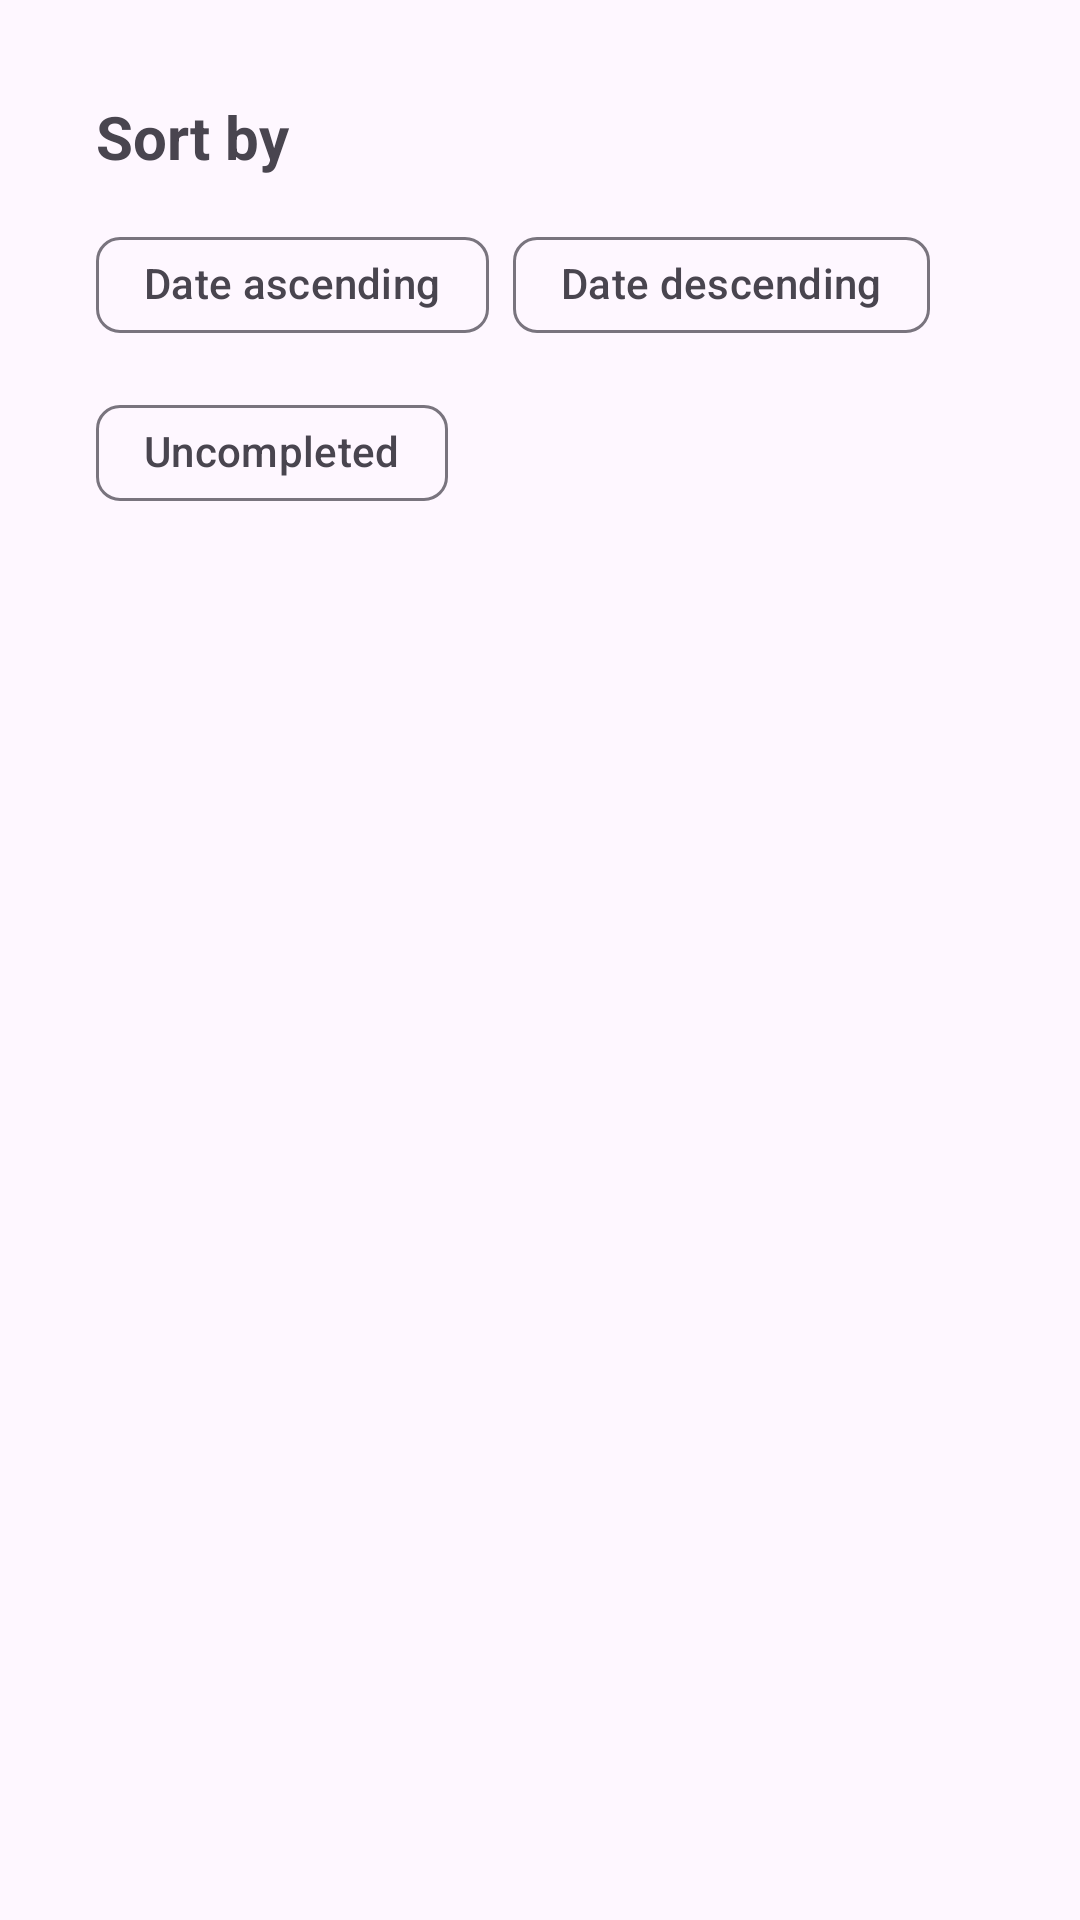

Layout XML and referenced resources for this Android screen:
<!-- AndroidManifest.xml: application theme Theme.WorkLog -->
<!-- res/layout/filter_sheet.xml -->
<?xml version="1.0" encoding="utf-8"?>
<layout xmlns:android="http://schemas.android.com/apk/res/android"
    xmlns:app="http://schemas.android.com/apk/res-auto">

    <data>
        <variable
            name="viewModel"
            type="com.parinya.worklog.SharedViewModel" />
    </data>

    <LinearLayout
        android:id="@+id/filterSheet"
        android:layout_width="match_parent"
        android:layout_height="wrap_content"
        android:orientation="vertical"
        android:padding="32dp">

        <TextView
            android:id="@+id/textView7"
            android:layout_width="match_parent"
            android:layout_height="wrap_content"
            android:layout_marginBottom="12dp"
            android:text="Sort by"
            android:textSize="20sp"
            android:textStyle="bold" />

        <com.google.android.material.chip.ChipGroup
            android:id="@+id/filterSortByGroup"
            android:layout_width="match_parent"
            android:layout_height="match_parent"
            app:singleSelection="true">

            <com.google.android.material.chip.Chip
                android:id="@+id/cfDateAscending"
                style="@style/Widget.Material3.Chip.Filter"
                android:layout_width="wrap_content"
                android:layout_height="wrap_content"
                android:text="Date ascending" />

            <com.google.android.material.chip.Chip
                android:id="@+id/cfDateDescending"
                style="@style/Widget.Material3.Chip.Filter"
                android:layout_width="wrap_content"
                android:layout_height="wrap_content"
                android:text="Date descending" />

            <com.google.android.material.chip.Chip
                android:id="@+id/cfUncompleted"
                style="@style/Widget.Material3.Chip.Filter"
                android:layout_width="wrap_content"
                android:layout_height="wrap_content"
                android:text="Uncompleted" />

        </com.google.android.material.chip.ChipGroup>

        <TextView
            android:id="@+id/textView9"
            android:layout_width="match_parent"
            android:layout_height="wrap_content"
            android:layout_marginTop="12dp"
            android:layout_marginBottom="12dp"
            android:text="Date Range"
            android:textSize="20sp"
            android:textStyle="bold" />

        <com.google.android.material.textfield.TextInputLayout
            android:id="@+id/ipfDateRange"
            android:layout_width="match_parent"
            android:layout_height="match_parent">

            <com.google.android.material.textfield.TextInputEditText
                android:layout_width="match_parent"
                android:layout_height="wrap_content"
                android:drawableEnd="@drawable/ic_time"
                android:hint="Date Range"
                android:text="@{viewModel._dateRange}" />
        </com.google.android.material.textfield.TextInputLayout>

        <LinearLayout
            android:layout_width="match_parent"
            android:layout_height="wrap_content"
            android:layout_marginTop="12dp"
            android:gravity="center_vertical"
            android:orientation="horizontal">

            <Button
                android:id="@+id/btnDone"
                android:layout_width="wrap_content"
                android:layout_height="wrap_content"
                android:layout_weight="1"
                android:text="Done" />

            <Space
                android:layout_width="12dp"
                android:layout_height="wrap_content" />

            <Button
                android:id="@+id/btnClear"
                android:layout_width="wrap_content"
                android:layout_height="wrap_content"
                android:layout_weight="1"
                android:text="Clear" />
        </LinearLayout>

    </LinearLayout>
</layout>
<!-- resources referenced by this layout -->
<resources>
  <!-- drawable ic_time (drawable) -->
  <vector android:height="24dp" android:tint="?android:attr/textColorPrimary"
      android:viewportHeight="24" android:viewportWidth="24"
      android:width="24dp" xmlns:android="http://schemas.android.com/apk/res/android">
      <path android:fillColor="@android:color/white" android:pathData="M11.99,2C6.47,2 2,6.48 2,12s4.47,10 9.99,10C17.52,22 22,17.52 22,12S17.52,2 11.99,2zM12,20c-4.42,0 -8,-3.58 -8,-8s3.58,-8 8,-8 8,3.58 8,8 -3.58,8 -8,8z"/>
      <path android:fillColor="@android:color/white" android:pathData="M12.5,7H11v6l5.25,3.15 0.75,-1.23 -4.5,-2.67z"/>
  </vector>
  <style name="Theme.WorkLog" parent="Base.Theme.WorkLog" />
  <style name="Base.Theme.WorkLog" parent="Theme.Material3.DayNight.NoActionBar">
  
      </style>
</resources>
